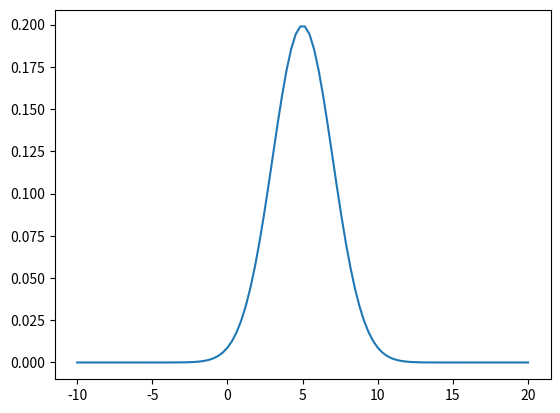
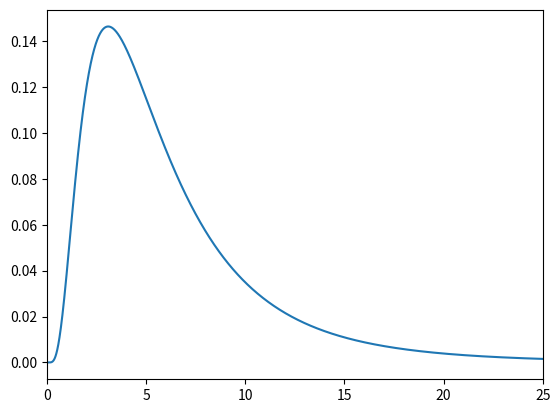
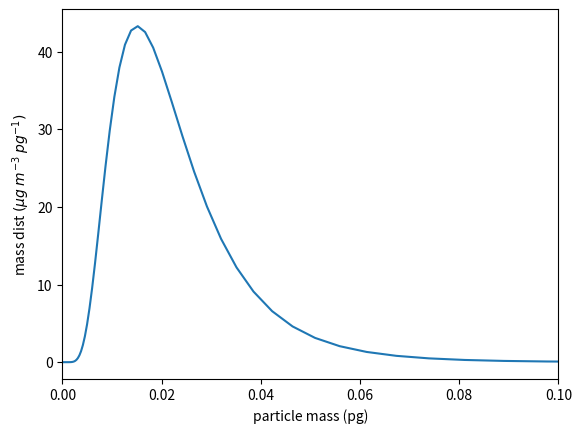
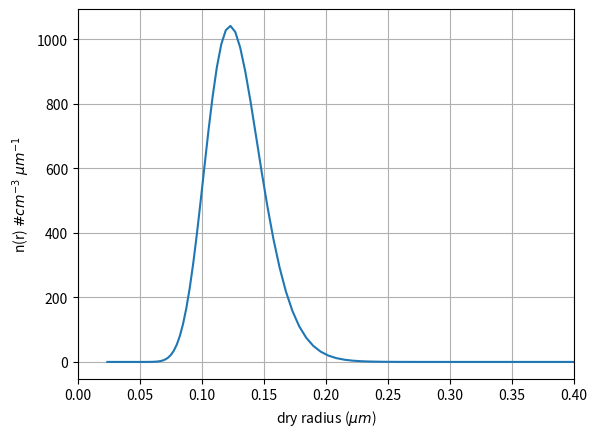
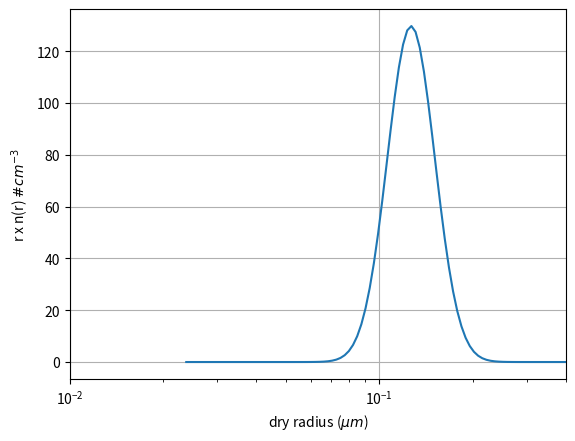

Source code (Python) for these figures, in order:
import numpy as np
from matplotlib import pyplot as plt

def normal(alpha,mu,sigma):
    out=(1/(sigma*np.sqrt(2*np.pi)))*np.exp(-(alpha - mu)**2./(2*sigma**2.))
    return out
    

alpha = np.linspace(-10,20,100)
mu=5
sigma = 2
out=normal(alpha,mu,sigma)
out_centers = (out[1:] + out[:-1])/2.
alpha_centers = (alpha[1:] + alpha[:-1])/2.
fig,ax = plt.subplots(1,1)
ax.plot(alpha,out)

area = np.sum(out_centers*np.diff(alpha))
print(f'gaussian normalizes to {area:.3f}')

nummean = np.sum(alpha_centers*out_centers*np.diff(alpha))
print(f'numerical mean is {nummean:.3f}, analytic mean is {mu:.3f}')

numvar = np.sum((alpha_centers - nummean)**2.*out_centers*np.diff(alpha))
print(f"numerical sd is {numvar:.3f}, analytic sigma is {sigma:.3f}")

def lognormal(x,mu,sigma):
    """
    parameters
    ----------
    x: vector (float)  
      aerosol masses (kg)  (for example)
      
    mu: float
       log(mean mass)
       
    sigma: float
       log(standard deviation)
       
    returns
    -------
    
    out: vector (float)
        lognormal pdf, normalized to 1
        units
    
    """
    out=(1/(x*sigma*np.sqrt(2*np.pi)))*np.exp(-(np.log(x) - mu)**2./(2*sigma**2.))
    return out

x = np.linspace(-3,3,10000)
x = 10**x
mu=5
sigma = 2
out = lognormal(x,np.log(mu),np.log(sigma))
fig,ax = plt.subplots(1,1)
ax.plot(x,out)
ax.set(xlim=[0,25])
out_centers = (out[1:] + out[:-1])/2.
x_centers = (x[1:] + x[:-1])/2. 

area = np.sum(out_centers*np.diff(x))
print(f'lognormal normalizes to {area:.3f}')

nummean = np.sum(np.log(x_centers)*out_centers*np.diff(x))
print(f'numerical mean is {nummean:.3f}, analytic mean is {np.log(mu):.3f}')

numvar = np.sum((np.log(x_centers) - nummean)**2.*out_centers*np.diff(x))
print(f"numerical sd is {np.sqrt(numvar):.3f}, analytic sigma is {np.log(sigma)}")

rho_aer = 1775 #kg/m^3
rad_cubed = 2.e-17/(4./3.*np.pi*rho_aer)
volume_mean_rad = rad_cubed**(1./3.)
print(f'volume mean radius is {volume_mean_rad*1.e6:.3f} microns')

mass_vals = np.linspace(-19,-15,100)
mass_vals = 10**mass_vals
tot_mass = 1.e-9 #kg/m^3
mu= np.log(2.e-17)
sd = np.log(1.7)
out = tot_mass*lognormal(mass_vals,mu,sd)

fig,ax = plt.subplots(1,1)
ax.plot(mass_vals*1.e15,out*1.e-6)
ax.set_xlim([0,0.1])
labels=ax.set(xlabel="particle mass (pg)",ylabel="mass dist $(\mu g\;m^{-3}\;pg^{-1})$")
out_centers = (out[1:] + out[:-1])/2.
area = np.sum(out_centers*np.diff(mass_vals)*1.e15*1.e-6)
print("area in micrograms/m^3 = {}".format(area))

rad_vals = (mass_vals/(np.pi*rho_aer*4./3.))**(1./3.) 
ndist = 3.*out/rad_vals  #units of number/m^3 per m bin width
fig,ax = plt.subplots(1,1)
ncenter = (ndist[1:] + ndist[:-1])/2.
#
# convert radii to microns and ndist to #/cc/um
#
ax.plot(rad_vals*1.e6,ndist*1.e-12)
ax.set(xlim=[0,0.4],xlabel="dry radius ($\mu m$)",
      ylabel = r'n(r) $\# cm^{-3}\;\mu m^{-1}$')
ax.grid(True)
total_num=np.sum(ncenter*np.diff(rad_vals)*1.e-6)
print(f"total number concentration is {total_num:.2f} #/cc")

rad_vals = (mass_vals/(np.pi*rho_aer*4./3.))**(1./3.) 
ndist = 3.*out/rad_vals  #units of number/m^3 per m bin width
fig,ax = plt.subplots(1,1)
ncenter = (ndist[1:] + ndist[:-1])/2.
#
# convert radii to microns and r*ndist to #/cc
#
yvals = ndist*rad_vals #number/m^3
yvals = yvals*1.e-6  #number/cm^3
xvals = rad_vals*1.e6 #microns
ax.semilogx(xvals,yvals)
ax.set(xlim=[0.01,0.4],xlabel="dry radius ($\mu m$)",
      ylabel = r'r x n(r) $\# cm^{-3}$')
ax.grid(True)
# total_num=np.sum(ncenter*np.diff(rad_vals)*1.e-6)
# print(f"total number concentration is {total_num:.2f} #/cc")

